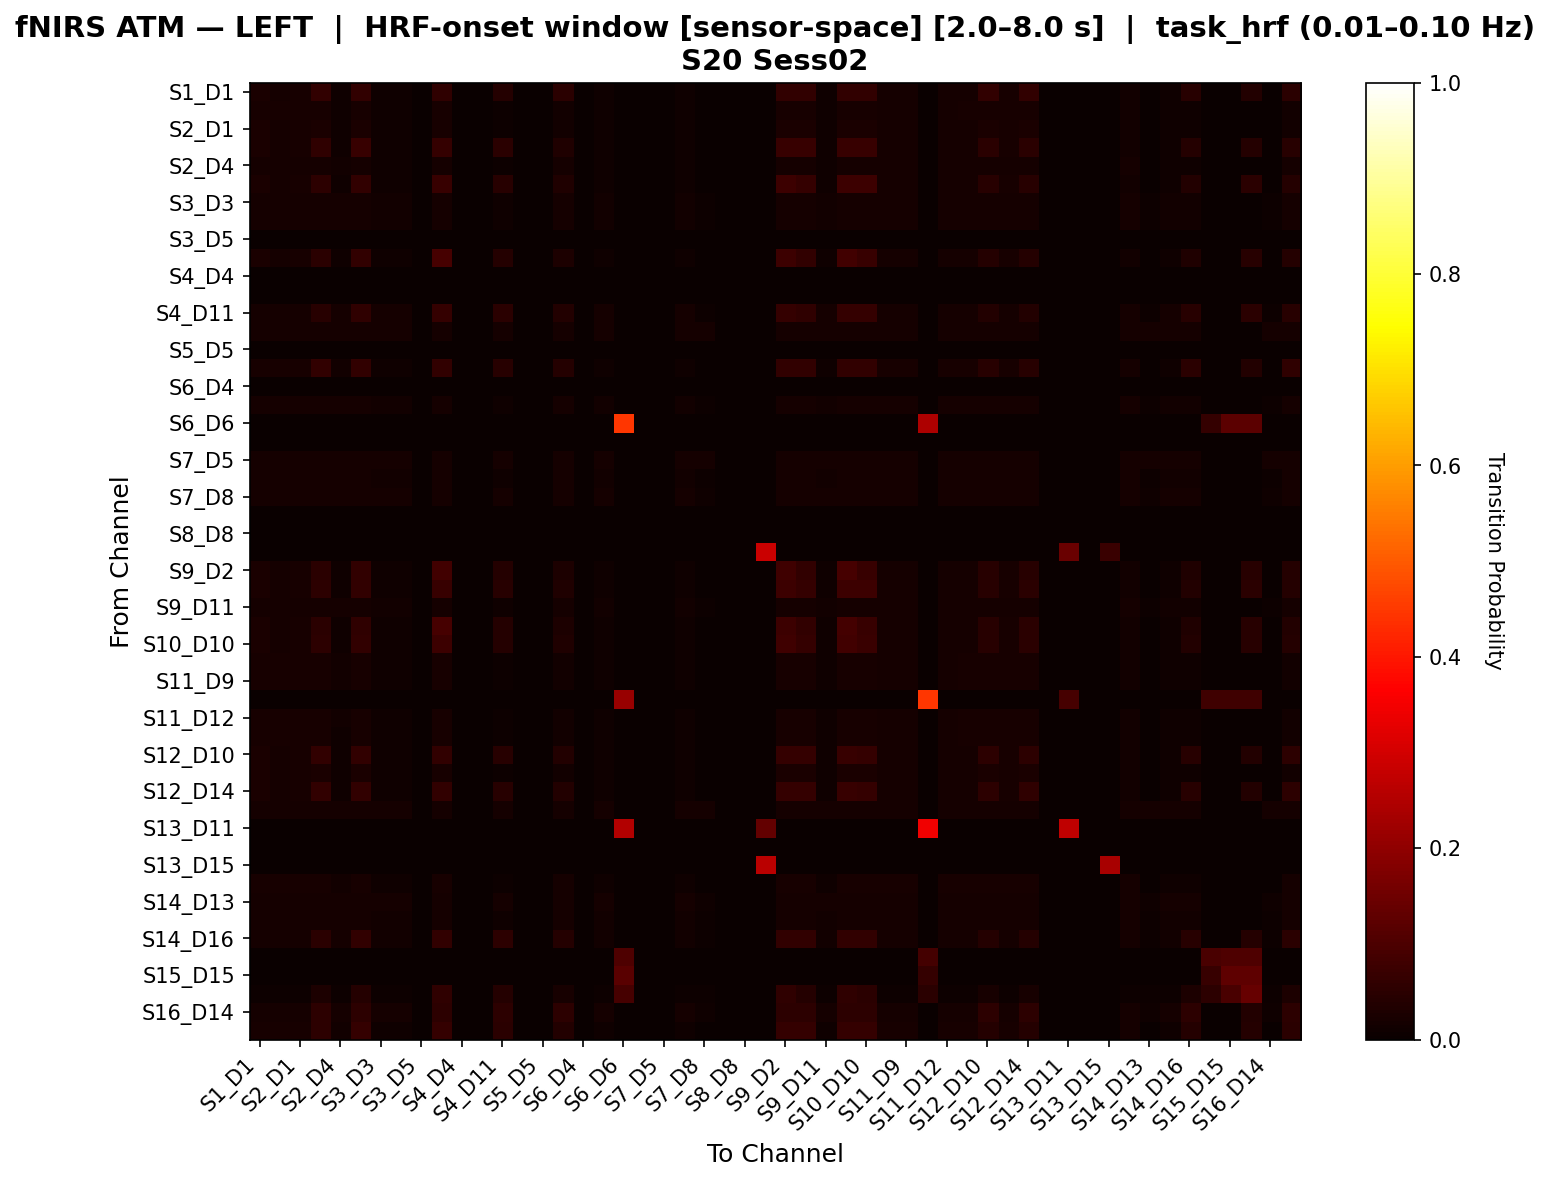

The data file committed next to this chart (first rows):
, S1_D1 hbo, S1_D3 hbo, S2_D1 hbo, S2_D2 hbo, S2_D4 hbo, S3_D1 hbo, S3_D3 hbo, S3_D4 hbo, S3_D5 hbo, S4_D2 hbo, S4_D4 hbo, S4_D6 hbo, S4_D11 hbo, S5_D3 hbo, S5_D5 hbo, S5_D7 hbo, S6_D4 hbo, S6_D5 hbo, S6_D6 hbo, S6_D8 hbo, S7_D5 hbo, S7_D7 hbo, S7_D8 hbo
S1_D1 hbo, 0.02394, 0.01862, 0.02128, 0.05965, 0.01064, 0.05965, 0.007979, 0.007979, 0.0, 0.05699, 0.0, 0.0, 0.04103, 0.0, 0.0, 0.04901, 0.0, 0.007979, 0.0, 0.0, 0.0, 0.007979, 0.00266
S1_D3 hbo, 0.02312, 0.02023, 0.02312, 0.02312, 0.01156, 0.02312, 0.008671, 0.008671, 0.0, 0.02312, 0.0, 0.0, 0.00578, 0.0, 0.0, 0.01445, 0.0, 0.008671, 0.0, 0.0, 0.0, 0.008671, 0.00289
S2_D1 hbo, 0.02473, 0.01923, 0.02198, 0.02473, 0.01099, 0.02473, 0.008242, 0.008242, 0.0, 0.02198, 0.0, 0.0, 0.005495, 0.0, 0.0, 0.01374, 0.0, 0.008242, 0.0, 0.0, 0.0, 0.008242, 0.002747
S2_D2 hbo, 0.02394, 0.01862, 0.02128, 0.05585, 0.01064, 0.06649, 0.007979, 0.007979, 0.0, 0.06383, 0.0, 0.0, 0.04787, 0.0, 0.0, 0.03457, 0.0, 0.007979, 0.0, 0.0, 0.0, 0.007979, 0.00266
S2_D4 hbo, 0.01923, 0.01923, 0.01923, 0.01923, 0.01538, 0.01923, 0.01154, 0.01154, 0.0, 0.01923, 0.0, 0.0, 0.007692, 0.0, 0.0, 0.01923, 0.0, 0.01154, 0.0, 0.0, 0.0, 0.01154, 0.003846
S3_D1 hbo, 0.02394, 0.01862, 0.02128, 0.05278, 0.01064, 0.0624, 0.007979, 0.007979, 0.0, 0.06935, 0.0, 0.0, 0.04378, 0.0, 0.0, 0.03253, 0.0, 0.007979, 0.0, 0.0, 0.0, 0.007979, 0.00266
S3_D3 hbo, 0.01818, 0.01818, 0.01818, 0.01818, 0.01818, 0.01818, 0.01364, 0.01364, 0.0, 0.01818, 0.0, 0.0, 0.009091, 0.0, 0.0, 0.01818, 0.0, 0.01364, 0.0, 0.0, 0.0, 0.01364, 0.004545
S3_D4 hbo, 0.01818, 0.01818, 0.01818, 0.01818, 0.01818, 0.01818, 0.01364, 0.01364, 0.0, 0.01818, 0.0, 0.0, 0.009091, 0.0, 0.0, 0.01818, 0.0, 0.01364, 0.0, 0.0, 0.0, 0.01364, 0.004545
S3_D5 hbo, 0.0, 0.0, 0.0, 0.0, 0.0, 0.0, 0.0, 0.0, 0.0, 0.0, 0.0, 0.0, 0.0, 0.0, 0.0, 0.0, 0.0, 0.0, 0.0, 0.0, 0.0, 0.0, 0.0
S4_D2 hbo, 0.02473, 0.01923, 0.02198, 0.05059, 0.01099, 0.05921, 0.008242, 0.008242, 0.0, 0.09094, 0.0, 0.0, 0.03998, 0.0, 0.0, 0.03098, 0.0, 0.008242, 0.0, 0.0, 0.0, 0.008242, 0.002747
S4_D4 hbo, 0.0, 0.0, 0.0, 0.0, 0.0, 0.0, 0.0, 0.0, 0.0, 0.0, 0.0, 0.0, 0.0, 0.0, 0.0, 0.0, 0.0, 0.0, 0.0, 0.0, 0.0, 0.0, 0.0
S4_D6 hbo, 0.0, 0.0, 0.0, 0.0, 0.0, 0.0, 0.0, 0.0, 0.0, 0.0, 0.0, 0.0, 0.0, 0.0, 0.0, 0.0, 0.0, 0.0, 0.0, 0.0, 0.0, 0.0, 0.0
S4_D11 hbo, 0.01685, 0.01685, 0.01685, 0.0457, 0.01685, 0.05532, 0.01685, 0.01685, 0.0, 0.06493, 0.0, 0.0, 0.0497, 0.0, 0.0, 0.03608, 0.0, 0.01685, 0.0, 0.0, 0.0, 0.01685, 0.005618
S5_D3 hbo, 0.01562, 0.01562, 0.01562, 0.01562, 0.01562, 0.01562, 0.01562, 0.01562, 0.0, 0.01562, 0.0, 0.0, 0.01562, 0.0, 0.0, 0.01562, 0.0, 0.01562, 0.0, 0.0, 0.0, 0.01562, 0.01562
S5_D5 hbo, 0.0, 0.0, 0.0, 0.0, 0.0, 0.0, 0.0, 0.0, 0.0, 0.0, 0.0, 0.0, 0.0, 0.0, 0.0, 0.0, 0.0, 0.0, 0.0, 0.0, 0.0, 0.0, 0.0
S5_D7 hbo, 0.02041, 0.02041, 0.02041, 0.05887, 0.01361, 0.05887, 0.0102, 0.0102, 0.0, 0.05887, 0.0, 0.0, 0.04526, 0.0, 0.0, 0.04265, 0.0, 0.0102, 0.0, 0.0, 0.0, 0.0102, 0.003401
S6_D4 hbo, 0.0, 0.0, 0.0, 0.0, 0.0, 0.0, 0.0, 0.0, 0.0, 0.0, 0.0, 0.0, 0.0, 0.0, 0.0, 0.0, 0.0, 0.0, 0.0, 0.0, 0.0, 0.0, 0.0
S6_D5 hbo, 0.01818, 0.01818, 0.01818, 0.01818, 0.01818, 0.01818, 0.01364, 0.01364, 0.0, 0.01818, 0.0, 0.0, 0.009091, 0.0, 0.0, 0.01818, 0.0, 0.01364, 0.0, 0.0, 0.0, 0.01364, 0.004545
S6_D6 hbo, 0.0, 0.0, 0.0, 0.0, 0.0, 0.0, 0.0, 0.0, 0.0, 0.0, 0.0, 0.0, 0.0, 0.0, 0.0, 0.0, 0.0, 0.0, 0.4462, 0.0, 0.0, 0.0, 0.0
S6_D8 hbo, 0.0, 0.0, 0.0, 0.0, 0.0, 0.0, 0.0, 0.0, 0.0, 0.0, 0.0, 0.0, 0.0, 0.0, 0.0, 0.0, 0.0, 0.0, 0.0, 0.0, 0.0, 0.0, 0.0
S7_D5 hbo, 0.01562, 0.01562, 0.01562, 0.01562, 0.01562, 0.01562, 0.01562, 0.01562, 0.0, 0.01562, 0.0, 0.0, 0.01562, 0.0, 0.0, 0.01562, 0.0, 0.01562, 0.0, 0.0, 0.0, 0.01562, 0.01562
S7_D7 hbo, 0.01818, 0.01818, 0.01818, 0.01818, 0.01818, 0.01818, 0.01364, 0.01364, 0.0, 0.01818, 0.0, 0.0, 0.009091, 0.0, 0.0, 0.01818, 0.0, 0.01364, 0.0, 0.0, 0.0, 0.01364, 0.004545
S7_D8 hbo, 0.01639, 0.01639, 0.01639, 0.01639, 0.01639, 0.01639, 0.01639, 0.01639, 0.0, 0.01639, 0.0, 0.0, 0.01639, 0.0, 0.0, 0.01639, 0.0, 0.01639, 0.0, 0.0, 0.0, 0.01639, 0.008197
S8_D6 hbo, 0.0, 0.0, 0.0, 0.0, 0.0, 0.0, 0.0, 0.0, 0.0, 0.0, 0.0, 0.0, 0.0, 0.0, 0.0, 0.0, 0.0, 0.0, 0.0, 0.0, 0.0, 0.0, 0.0
S8_D8 hbo, 0.0, 0.0, 0.0, 0.0, 0.0, 0.0, 0.0, 0.0, 0.0, 0.0, 0.0, 0.0, 0.0, 0.0, 0.0, 0.0, 0.0, 0.0, 0.0, 0.0, 0.0, 0.0, 0.0
S8_D15 hbo, 0.0, 0.0, 0.0, 0.0, 0.0, 0.0, 0.0, 0.0, 0.0, 0.0, 0.0, 0.0, 0.0, 0.0, 0.0, 0.0, 0.0, 0.0, 0.0, 0.0, 0.0, 0.0, 0.0
S9_D2 hbo, 0.02368, 0.01842, 0.02105, 0.05, 0.01053, 0.05877, 0.007895, 0.007895, 0.0, 0.08246, 0.0, 0.0, 0.04035, 0.0, 0.0, 0.0307, 0.0, 0.007895, 0.0, 0.0, 0.0, 0.007895, 0.002632
S9_D9 hbo, 0.02368, 0.01842, 0.02105, 0.05253, 0.01053, 0.06215, 0.007895, 0.007895, 0.0, 0.06913, 0.0, 0.0, 0.04372, 0.0, 0.0, 0.03239, 0.0, 0.007895, 0.0, 0.0, 0.0, 0.007895, 0.002632
S9_D11 hbo, 0.01818, 0.01818, 0.01818, 0.01818, 0.01818, 0.01818, 0.01364, 0.01364, 0.0, 0.01818, 0.0, 0.0, 0.009091, 0.0, 0.0, 0.01818, 0.0, 0.01364, 0.0, 0.0, 0.0, 0.01364, 0.004545
S10_D9 hbo, 0.02356, 0.01832, 0.02094, 0.04942, 0.01047, 0.05804, 0.007853, 0.007853, 0.0, 0.08991, 0.0, 0.0, 0.03972, 0.0, 0.0, 0.03033, 0.0, 0.007853, 0.0, 0.0, 0.0, 0.007853, 0.002618
S10_D10 hbo, 0.02368, 0.01842, 0.02105, 0.05096, 0.01053, 0.06005, 0.007895, 0.007895, 0.0, 0.0756, 0.0, 0.0, 0.04163, 0.0, 0.0, 0.03134, 0.0, 0.007895, 0.0, 0.0, 0.0, 0.007895, 0.002632
S10_D12 hbo, 0.02174, 0.02174, 0.02174, 0.02174, 0.01242, 0.02174, 0.009317, 0.009317, 0.0, 0.02174, 0.0, 0.0, 0.006211, 0.0, 0.0, 0.01553, 0.0, 0.009317, 0.0, 0.0, 0.0, 0.009317, 0.003106
S11_D9 hbo, 0.02174, 0.02174, 0.02174, 0.02174, 0.01242, 0.02174, 0.009317, 0.009317, 0.0, 0.02174, 0.0, 0.0, 0.006211, 0.0, 0.0, 0.01553, 0.0, 0.009317, 0.0, 0.0, 0.0, 0.009317, 0.003106
S11_D11 hbo, 0.0, 0.0, 0.0, 0.0, 0.0, 0.0, 0.0, 0.0, 0.0, 0.0, 0.0, 0.0, 0.0, 0.0, 0.0, 0.0, 0.0, 0.0, 0.2146, 0.0, 0.0, 0.0, 0.0
S11_D12 hbo, 0.02174, 0.02174, 0.02174, 0.02174, 0.01242, 0.02174, 0.009317, 0.009317, 0.0, 0.02174, 0.0, 0.0, 0.006211, 0.0, 0.0, 0.01553, 0.0, 0.009317, 0.0, 0.0, 0.0, 0.009317, 0.003106
S11_D13 hbo, 0.02312, 0.02023, 0.02312, 0.02312, 0.01156, 0.02312, 0.008671, 0.008671, 0.0, 0.02312, 0.0, 0.0, 0.00578, 0.0, 0.0, 0.01445, 0.0, 0.008671, 0.0, 0.0, 0.0, 0.008671, 0.00289
S12_D10 hbo, 0.02368, 0.01842, 0.02105, 0.06215, 0.01053, 0.06215, 0.007895, 0.007895, 0.0, 0.05951, 0.0, 0.0, 0.04372, 0.0, 0.0, 0.0388, 0.0, 0.007895, 0.0, 0.0, 0.0, 0.007895, 0.002632
S12_D12 hbo, 0.02473, 0.01923, 0.02198, 0.02473, 0.01099, 0.02473, 0.008242, 0.008242, 0.0, 0.02198, 0.0, 0.0, 0.005495, 0.0, 0.0, 0.01374, 0.0, 0.008242, 0.0, 0.0, 0.0, 0.008242, 0.002747
S12_D14 hbo, 0.02356, 0.01832, 0.02094, 0.06202, 0.01047, 0.06202, 0.007853, 0.007853, 0.0, 0.0594, 0.0, 0.0, 0.0437, 0.0, 0.0, 0.03873, 0.0, 0.007853, 0.0, 0.0, 0.0, 0.007853, 0.002618
S13_D6 hbo, 0.01562, 0.01562, 0.01562, 0.01562, 0.01562, 0.01562, 0.01562, 0.01562, 0.0, 0.01562, 0.0, 0.0, 0.01562, 0.0, 0.0, 0.01562, 0.0, 0.01562, 0.0, 0.0, 0.0, 0.01562, 0.01562
S13_D11 hbo, 0.0, 0.0, 0.0, 0.0, 0.0, 0.0, 0.0, 0.0, 0.0, 0.0, 0.0, 0.0, 0.0, 0.0, 0.0, 0.0, 0.0, 0.0, 0.25, 0.0, 0.0, 0.0, 0.0
S13_D13 hbo, 0.0, 0.0, 0.0, 0.0, 0.0, 0.0, 0.0, 0.0, 0.0, 0.0, 0.0, 0.0, 0.0, 0.0, 0.0, 0.0, 0.0, 0.0, 0.0, 0.0, 0.0, 0.0, 0.0
S13_D15 hbo, 0.0, 0.0, 0.0, 0.0, 0.0, 0.0, 0.0, 0.0, 0.0, 0.0, 0.0, 0.0, 0.0, 0.0, 0.0, 0.0, 0.0, 0.0, 0.0, 0.0, 0.0, 0.0, 0.0
S14_D12 hbo, 0.02041, 0.02041, 0.02041, 0.02041, 0.01361, 0.02041, 0.0102, 0.0102, 0.0, 0.02041, 0.0, 0.0, 0.006803, 0.0, 0.0, 0.01701, 0.0, 0.0102, 0.0, 0.0, 0.0, 0.0102, 0.003401
S14_D13 hbo, 0.01639, 0.01639, 0.01639, 0.01639, 0.01639, 0.01639, 0.01639, 0.01639, 0.0, 0.01639, 0.0, 0.0, 0.01639, 0.0, 0.0, 0.01639, 0.0, 0.01639, 0.0, 0.0, 0.0, 0.01639, 0.008197
S14_D14 hbo, 0.01818, 0.01818, 0.01818, 0.01818, 0.01818, 0.01818, 0.01364, 0.01364, 0.0, 0.01818, 0.0, 0.0, 0.009091, 0.0, 0.0, 0.01818, 0.0, 0.01364, 0.0, 0.0, 0.0, 0.01364, 0.004545
S14_D16 hbo, 0.01818, 0.01818, 0.01818, 0.0501, 0.01818, 0.06074, 0.01364, 0.01364, 0.0, 0.06074, 0.0, 0.0, 0.05164, 0.0, 0.0, 0.03946, 0.0, 0.01364, 0.0, 0.0, 0.0, 0.01364, 0.004545
S15_D13 hbo, 0.0, 0.0, 0.0, 0.0, 0.0, 0.0, 0.0, 0.0, 0.0, 0.0, 0.0, 0.0, 0.0, 0.0, 0.0, 0.0, 0.0, 0.0, 0.1045, 0.0, 0.0, 0.0, 0.0
S15_D15 hbo, 0.0, 0.0, 0.0, 0.0, 0.0, 0.0, 0.0, 0.0, 0.0, 0.0, 0.0, 0.0, 0.0, 0.0, 0.0, 0.0, 0.0, 0.0, 0.1198, 0.0, 0.0, 0.0, 0.0
S15_D16 hbo, 0.003906, 0.003906, 0.003906, 0.03118, 0.003906, 0.04027, 0.003906, 0.003906, 0.0, 0.05845, 0.0, 0.0, 0.04027, 0.0, 0.0, 0.02209, 0.0, 0.003906, 0.08984, 0.0, 0.0, 0.003906, 0.003906
S16_D14 hbo, 0.01639, 0.01639, 0.01639, 0.05211, 0.01639, 0.05211, 0.01639, 0.01639, 0.0, 0.05211, 0.0, 0.0, 0.05211, 0.0, 0.0, 0.05211, 0.0, 0.01639, 0.0, 0.0, 0.0, 0.01639, 0.008197
S16_D16 hbo, 0.02041, 0.02041, 0.02041, 0.05232, 0.01361, 0.06296, 0.0102, 0.0102, 0.0, 0.06296, 0.0, 0.0, 0.04936, 0.0, 0.0, 0.03828, 0.0, 0.0102, 0.0, 0.0, 0.0, 0.0102, 0.003401
